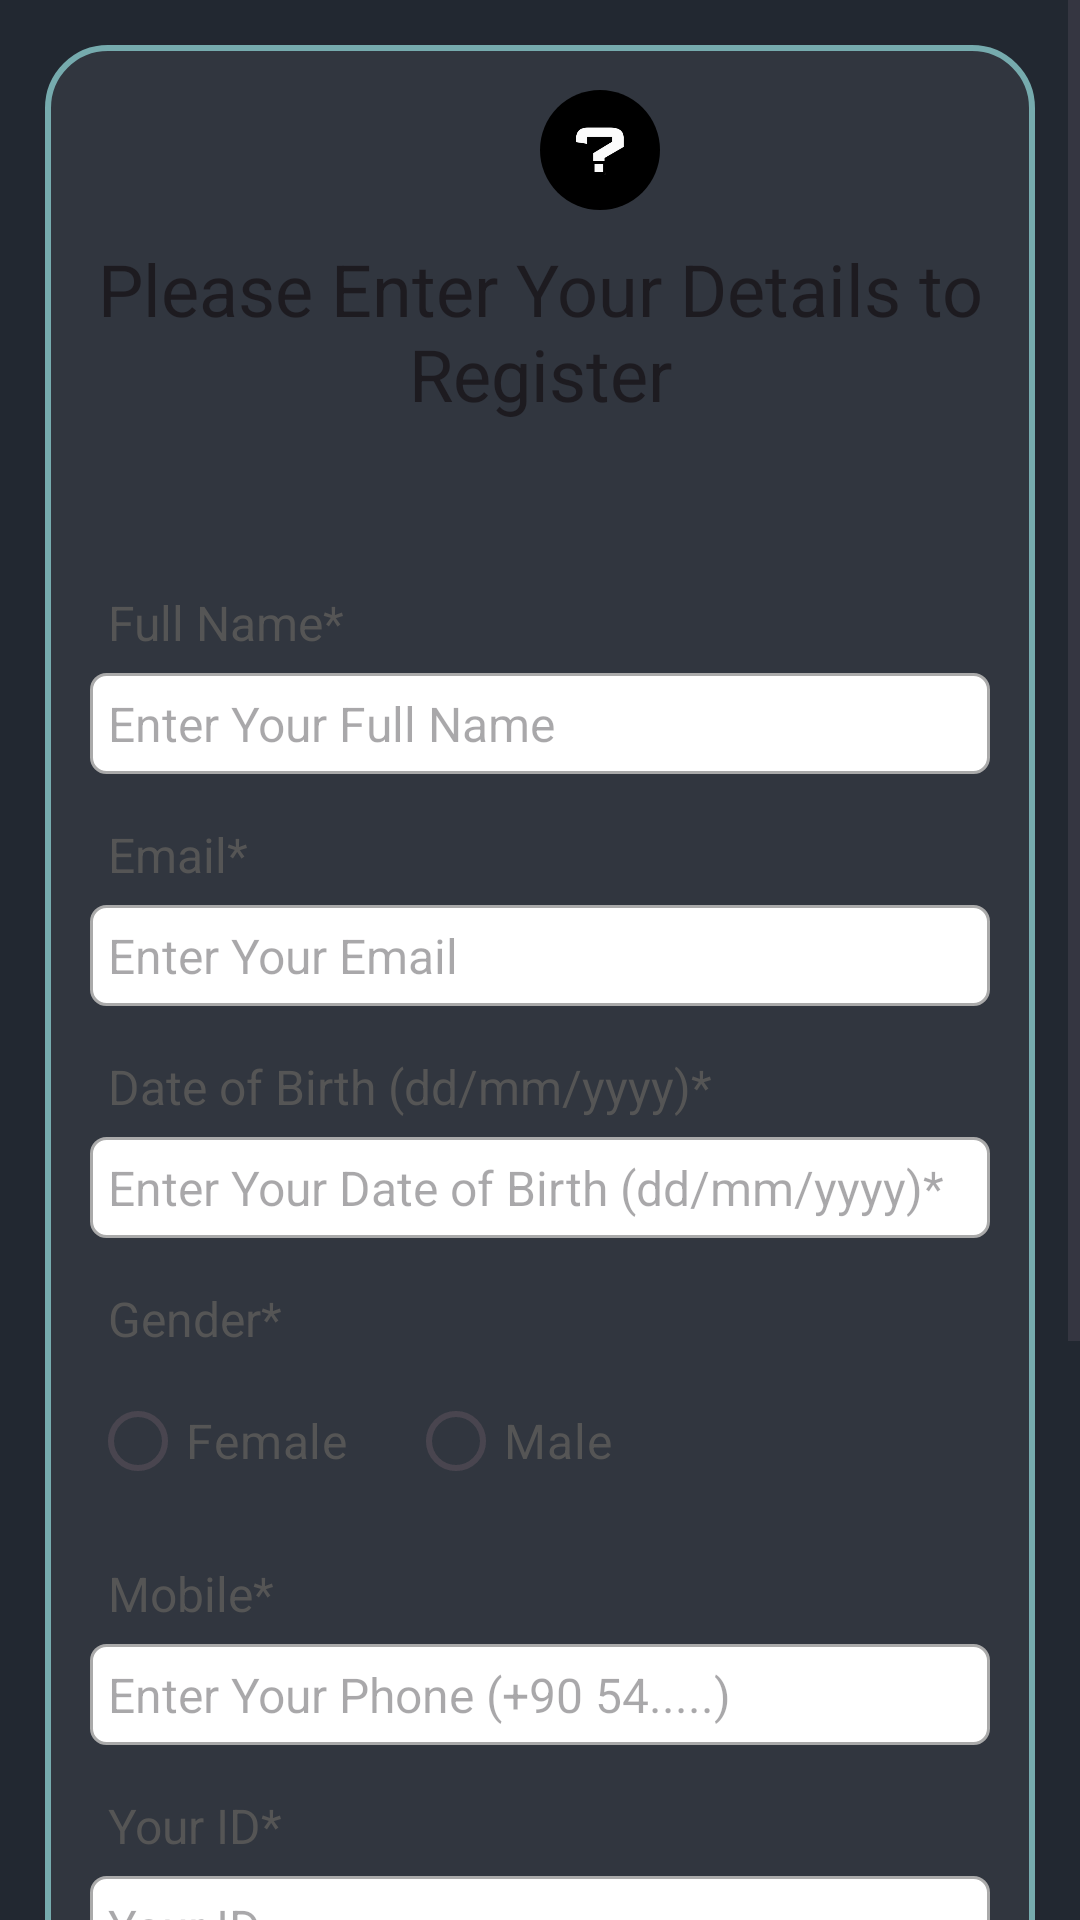

This screen was rendered from an Android layout file. Write that file and the resources it references.
<!-- AndroidManifest.xml: application theme Theme.ASKQuest -->
<!-- res/layout/activity_register.xml -->
<?xml version="1.0" encoding="utf-8"?>
<ScrollView xmlns:android="http://schemas.android.com/apk/res/android"
    xmlns:app="http://schemas.android.com/apk/res-auto"
    xmlns:tools="http://schemas.android.com/tools"
    android:layout_width="match_parent"
    android:layout_height="match_parent"
    tools:context=".RegisterActivity"
    android:background="@color/colorPrimary">

    <RelativeLayout
        android:layout_width="match_parent"
        android:layout_height="wrap_content"
        android:padding="15dp"
        android:layout_margin="15dp"
        android:background="@drawable/relative_layout"
        >

        <ImageView
            android:id="@+id/logo"
            android:layout_width="40dp"
            android:layout_height="40dp"
            android:layout_marginStart="150dp"
            android:background="@drawable/rounded_corners"
            android:scaleType="centerCrop"
            app:srcCompat="@mipmap/ic_launcher_foreground" />

        <TextView
            android:id="@+id/textView_register_head"
            android:layout_width="match_parent"
            android:layout_height="wrap_content"
            android:layout_marginTop="50dp"
            android:text="Please Enter Your Details to Register"
            android:textAlignment="center"
            android:textAppearance="@style/TextAppearance.AppCompat.Headline" />

        <TextView
            android:layout_width="match_parent"
            android:layout_height="wrap_content"
            android:id="@+id/textView_register_full_name"
            android:text="Full Name*"
            android:layout_below="@+id/textView_register_head"
            android:textColor="#555555"
            android:textSize="16dp"
            android:padding="6dp"
            android:layout_marginTop="50dp"
            />

        <EditText
            android:layout_width="match_parent"
            android:layout_height="wrap_content"
            android:id="@+id/editText_register_full_name"
            android:hint="Enter Your Full Name"
            android:textSize="16dp"
            android:padding="6dp"
            android:layout_below="@+id/textView_register_full_name"
            android:inputType="textPersonName"
            android:background="@drawable/border"
            />

        <TextView
            android:layout_width="match_parent"
            android:layout_height="wrap_content"
            android:id="@+id/textView_register_email"
            android:text="Email*"
            android:layout_below="@+id/editText_register_full_name"
            android:textColor="#555555"
            android:textSize="16dp"
            android:padding="6dp"
            android:layout_marginTop="10dp"
            />

        <EditText
            android:layout_width="match_parent"
            android:layout_height="wrap_content"
            android:id="@+id/editText_register_email"
            android:hint="Enter Your Email"
            android:textSize="16dp"
            android:padding="6dp"
            android:layout_below="@+id/textView_register_email"
            android:inputType="textEmailAddress"
            android:background="@drawable/border"
            />

        <TextView
            android:layout_width="match_parent"
            android:layout_height="wrap_content"
            android:id="@+id/textView_register_dob"
            android:text="Date of Birth (dd/mm/yyyy)*"
            android:layout_below="@+id/editText_register_email"
            android:textColor="#555555"
            android:textSize="16dp"
            android:padding="6dp"
            android:layout_marginTop="10dp"
            />

        <EditText
            android:layout_width="match_parent"
            android:layout_height="wrap_content"
            android:id="@+id/editText_register_dob"
            android:hint="Enter Your Date of Birth (dd/mm/yyyy)*"
            android:textSize="16dp"
            android:padding="6dp"
            android:layout_below="@+id/textView_register_dob"
            android:inputType="date"
            android:background="@drawable/border"
            />

        <TextView
            android:layout_width="match_parent"
            android:layout_height="wrap_content"
            android:id="@+id/textView_register_gender"
            android:text="Gender*"
            android:layout_below="@+id/editText_register_dob"
            android:textColor="#555555"
            android:textSize="16dp"
            android:padding="6dp"
            android:layout_marginTop="10dp"
            />

        <RadioGroup
            android:layout_width="match_parent"
            android:layout_height="wrap_content"
            android:orientation="horizontal"
            android:layout_below="@id/textView_register_gender"
            android:id="@+id/radio_group_register_gender">
            
            <RadioButton
                android:layout_width="wrap_content"
                android:layout_height="wrap_content"
                android:id="@+id/radio_female"
                android:text="Female"
                android:textSize="16dp"
                android:textColor="#555555"/>
            <RadioButton
                android:layout_width="wrap_content"
                android:layout_height="wrap_content"
                android:id="@+id/radio_male"
                android:text="Male"
                android:textSize="16dp"
                android:layout_marginLeft="20dp"
                android:textColor="#555555"/>
        </RadioGroup>

        <TextView
            android:layout_width="match_parent"
            android:layout_height="wrap_content"
            android:id="@+id/textView_register_mobile"
            android:text="Mobile*"
            android:layout_below="@+id/radio_group_register_gender"
            android:textColor="#555555"
            android:textSize="16dp"
            android:padding="6dp"
            android:layout_marginTop="10dp"
            />

        <EditText
            android:layout_width="match_parent"
            android:layout_height="wrap_content"
            android:id="@+id/editText_register_mobile"
            android:hint="Enter Your Phone (+90 54.....)"
            android:textSize="16dp"
            android:padding="6dp"
            android:layout_below="@+id/textView_register_mobile"
            android:inputType="phone"
            android:background="@drawable/border"
            />
        
        <TextView
            android:layout_width="match_parent"
            android:layout_height="wrap_content"
            android:id="@+id/textView_register_id"
            android:text="Your ID*"
            android:layout_below="@+id/editText_register_mobile"
            android:textColor="#555555"
            android:textSize="16dp"
            android:padding="6dp"
            android:layout_marginTop="10dp"
            />

        <EditText
            android:layout_width="match_parent"
            android:layout_height="wrap_content"
            android:id="@+id/editText_register_id"
            android:hint="Your ID"
            android:textSize="16dp"
            android:padding="6dp"
            android:layout_below="@+id/textView_register_id"
            android:inputType="textPassword"
            android:background="@drawable/border"
            />
        
        <TextView
            android:layout_width="match_parent"
            android:layout_height="wrap_content"
            android:id="@+id/textView_register_password"
            android:text="Password*"
            android:layout_below="@+id/editText_register_id"
            android:textColor="#555555"
            android:textSize="16dp"
            android:padding="6dp"
            android:layout_marginTop="10dp"
            />

        <EditText
            android:layout_width="match_parent"
            android:layout_height="wrap_content"
            android:id="@+id/editText_register_password"
            android:hint="Password"
            android:textSize="16dp"
            android:padding="6dp"
            android:layout_below="@+id/textView_register_password"
            android:inputType="textPassword"
            android:background="@drawable/border"
            />

        <TextView
            android:layout_width="match_parent"
            android:layout_height="wrap_content"
            android:id="@+id/textView_register_confirm_password"
            android:text="Confirm Password*"
            android:layout_below="@+id/editText_register_password"
            android:textColor="#555555"
            android:textSize="16dp"
            android:padding="6dp"
            android:layout_marginTop="10dp"
            />

        <EditText
            android:layout_width="match_parent"
            android:layout_height="wrap_content"
            android:id="@+id/editText_register_confirm_password"
            android:hint="Confirm Password"
            android:textSize="16dp"
            android:padding="6dp"
            android:layout_below="@+id/textView_register_confirm_password"
            android:inputType="textPassword"
            android:background="@drawable/border"
            />
        <Button
            android:layout_width="match_parent"
            android:layout_height="wrap_content"
            android:layout_marginLeft="70dp"
            android:layout_marginRight="70dp"
            android:layout_below="@id/editText_register_confirm_password"
            android:layout_marginTop="40dp"
            android:text="Register"
            android:background="@drawable/rounded_button"
            />
        
        <ProgressBar
            android:layout_width="wrap_content"
            android:layout_height="wrap_content"
            android:id="@+id/progressBar"
            android:layout_centerHorizontal="true"
            android:layout_centerVertical="true"
            android:elevation="10dp"
            android:visibility="gone"
            />
    </RelativeLayout>

</ScrollView>
<!-- resources referenced by this layout -->
<resources>
  <color name="colorPrimary">#222831</color>
  <!-- drawable border (drawable) -->
  <?xml version="1.0" encoding="utf-8"?>
  <shape xmlns:android="http://schemas.android.com/apk/res/android">
  
      
      <solid android:color="#FFFFFF"/>
  
      
      <stroke android:width="1dp" android:color="#AAAAAA"/>
  
      
      <corners android:radius="5dp"/>
  </shape>
  <!-- drawable relative_layout (drawable) -->
  <?xml version="1.0" encoding="utf-8"?>
  <shape xmlns:android="http://schemas.android.com/apk/res/android">
      
      <solid android:color="@color/colorPrimaryDark"/>
  
      
      <stroke android:width="2dp" android:color="@color/colorAccent"/>
  
      
      <corners android:radius="20dp"/>
  </shape>
  <!-- drawable rounded_button (drawable) -->
  <?xml version="1.0" encoding="utf-8"?>
  <shape xmlns:android="http://schemas.android.com/apk/res/android"
      android:shape="rectangle">
      <solid android:color="@color/colorExtra" /> 
      <corners android:radius="5dp" /> 
  </shape>
  <!-- drawable rounded_corners (drawable) -->
  <?xml version="1.0" encoding="utf-8"?>
  <shape xmlns:android="http://schemas.android.com/apk/res/android"
      android:shape="rectangle">
      <corners android:radius="100dp" /> 
      <solid android:color="@android:color/black" /> 
  </shape>
  <!-- mipmap ic_launcher_foreground: webp bitmap (mipmap-hdpi, 890 bytes) -->
  <style name="Theme.ASKQuest" parent="Base.Theme.ASKQuest" />
  <color name="colorPrimaryDark">#31363F</color>
  <color name="colorAccent">#76ABAE</color>
  <color name="colorExtra">#EEEEEE</color>
  <style name="Base.Theme.ASKQuest" parent="Theme.Material3.DayNight.NoActionBar">
          
          <item name="colorPrimary">@color/colorPrimary</item>
          <item name="colorPrimaryDark">@color/colorPrimaryDark</item>
          <item name="colorAccent">@color/colorAccent</item>
          
      </style>
</resources>
